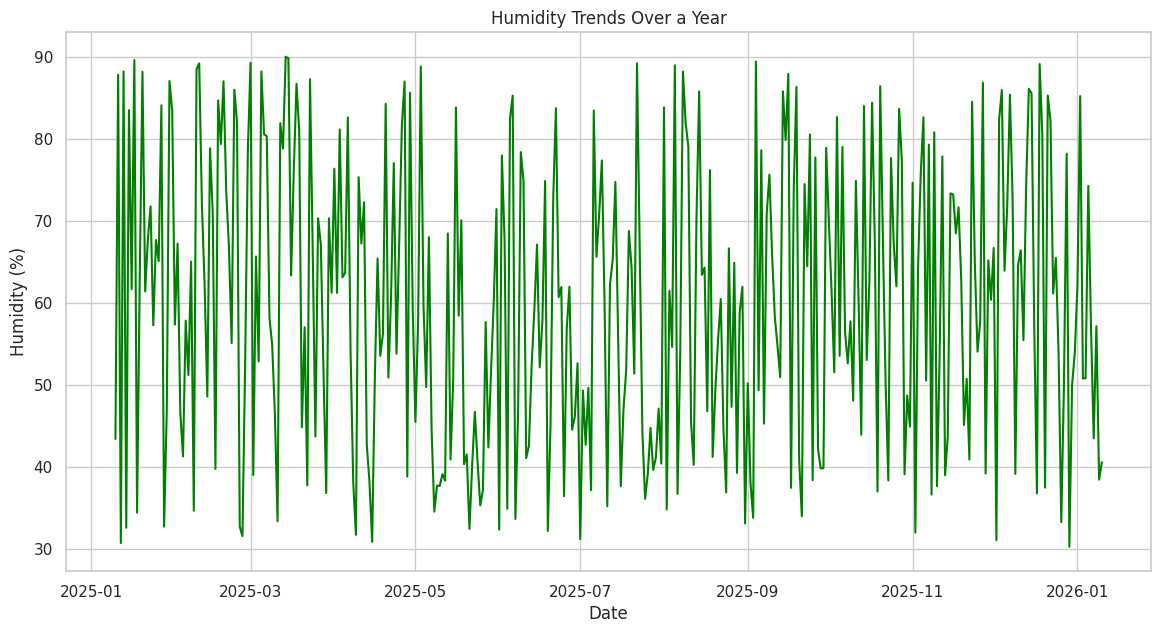
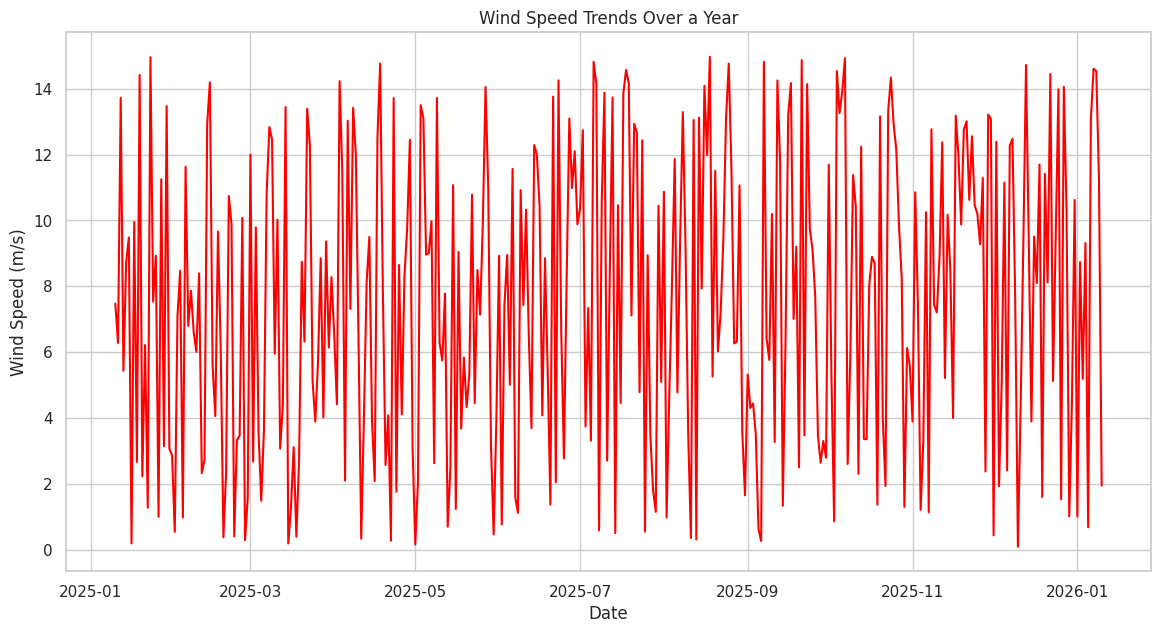

These figures' Python source, in order:
import pandas as pd
import numpy as np
import matplotlib.pyplot as plt
import seaborn as sns

sns.set(style="whitegrid")

# Generating random weather data
np.random.seed(42)
days = pd.date_range(start='1/10/2025', end='1/10/2026', freq='D')
temperature = np.random.normal(loc=20, scale=5, size=len(days))  # Mean temperature 20°C, std 5°C
humidity = np.random.uniform(low=30, high=90, size=len(days))  # Humidity between 30% and 90%
wind_speed = np.random.uniform(low=0, high=15, size=len(days))  # Wind speed between 0 and 15 m/s

# Creating a DataFrame
weather_data = pd.DataFrame({'Day': days, 'Temperature': temperature, 'Humidity': humidity, 'Wind Speed': wind_speed})
print(weather_data.head())

'''
# Data Visualization
plt.figure(figsize=(12, 6))
sns.lineplot(x='Day', y='Temperature', data=weather_data, label='Temperature (°C)')
plt.title('Temperature Variation Over Time')
plt.xlabel('Day')
plt.ylabel('Temperature (°C)')
plt.show()
'''

# Line chart for humidity trends
plt.figure(figsize=(14, 7))
sns.lineplot(x='Day', y='Humidity', data=weather_data, color='green')
plt.title('Humidity Trends Over a Year')
plt.xlabel('Date')
plt.ylabel('Humidity (%)')
plt.show()

# Line chart for wind speed trends
plt.figure(figsize=(14, 7))
sns.lineplot(x='Day', y='Wind Speed', data=weather_data, color='red')
plt.title('Wind Speed Trends Over a Year')
plt.xlabel('Date')
plt.ylabel('Wind Speed (m/s)')
plt.show()
